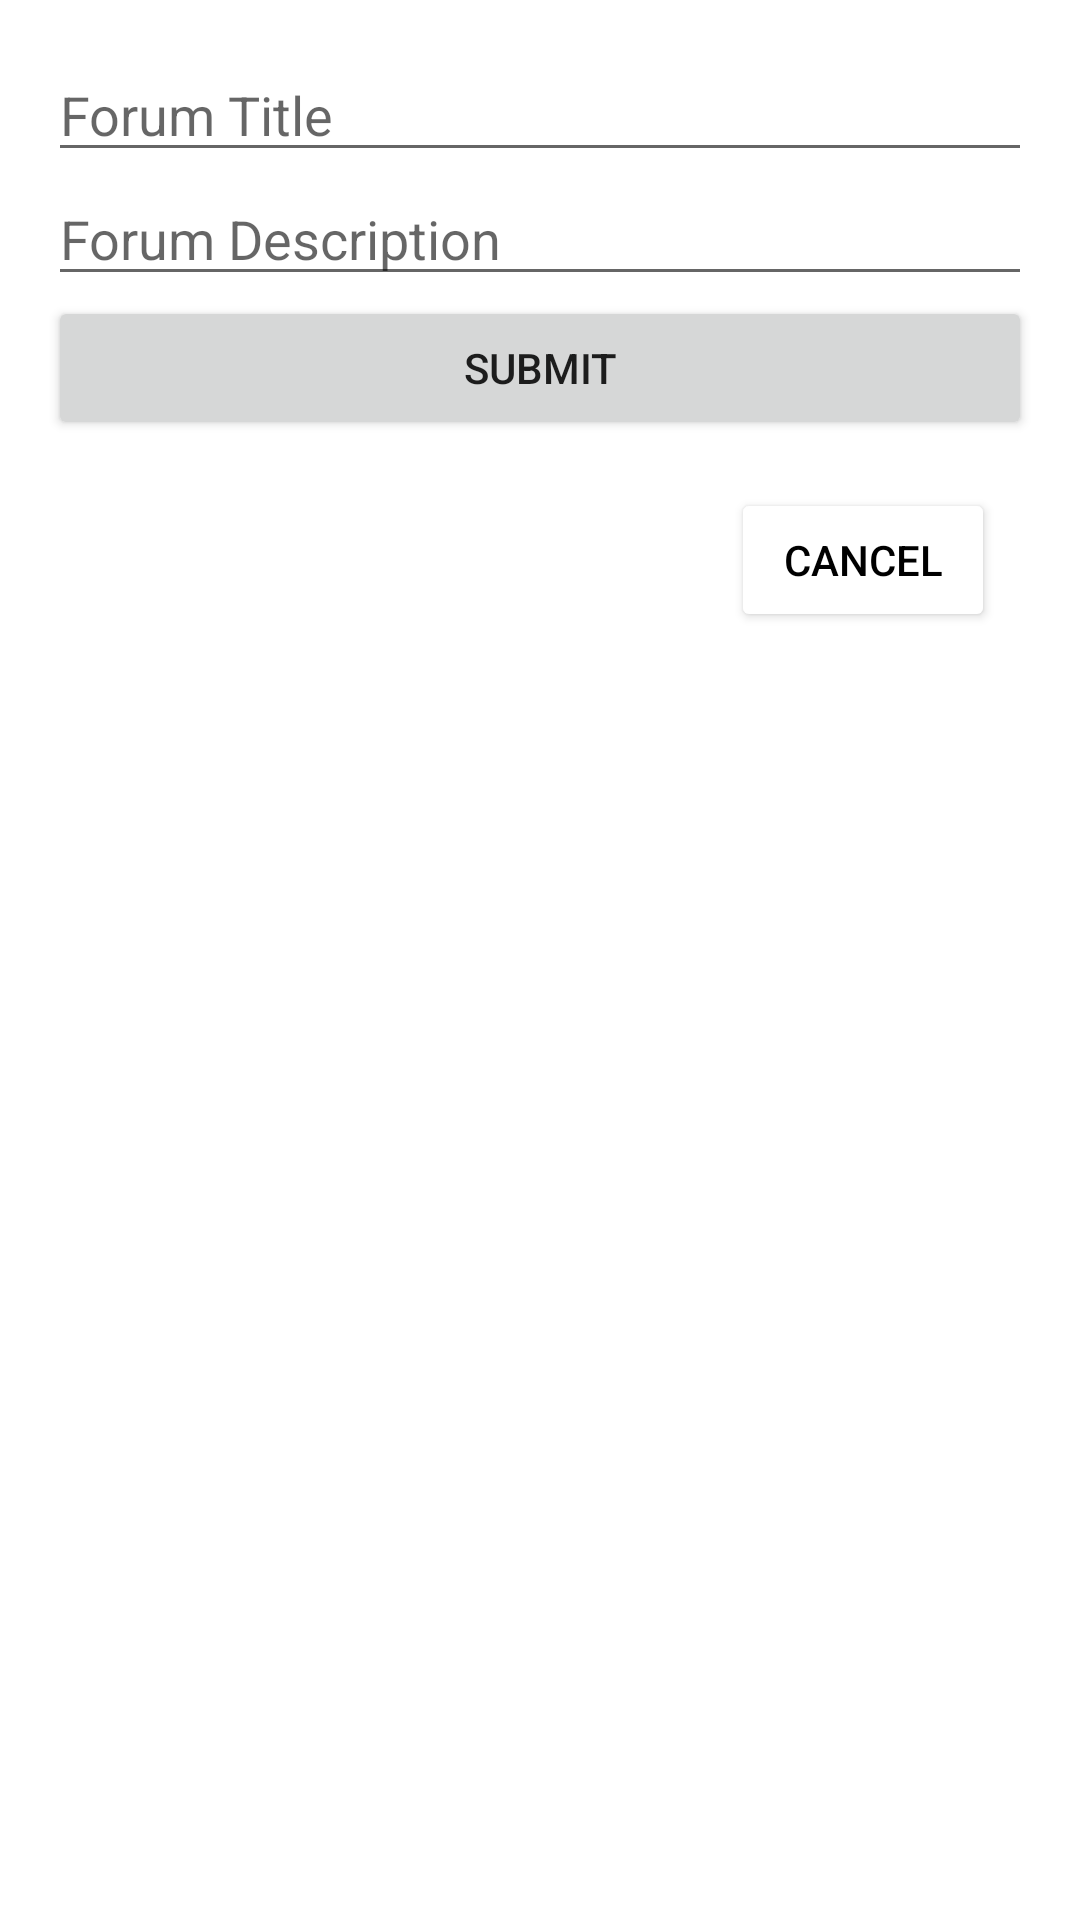

Layout XML and referenced resources for this Android screen:
<!-- AndroidManifest.xml: application theme Theme.FireBaseWireFrameApp -->
<!-- res/layout/fragment_new_forum.xml -->
<?xml version="1.0" encoding="utf-8"?>
<androidx.constraintlayout.widget.ConstraintLayout xmlns:android="http://schemas.android.com/apk/res/android"
    xmlns:app="http://schemas.android.com/apk/res-auto"
    xmlns:tools="http://schemas.android.com/tools"
    android:id="@+id/frameLayout2"
    android:layout_width="match_parent"
    android:layout_height="match_parent"
    android:padding="16dp"
    tools:context=".NewForumFragment" >

    <EditText
        android:id="@+id/editTextNewForumTitle"
        android:layout_width="0dp"
        android:layout_height="wrap_content"
        android:ems="10"
        android:hint="@string/StringForumTitle"
        android:inputType="textPersonName"
        app:layout_constraintEnd_toEndOf="parent"
        app:layout_constraintStart_toStartOf="parent"
        app:layout_constraintTop_toTopOf="parent" />

    <EditText
        android:id="@+id/editTextNewForumDesc"
        android:layout_width="0dp"
        android:layout_height="wrap_content"
        android:ems="10"
        android:hint="@string/StringForumDescription"
        android:inputType="textPersonName"
        app:layout_constraintEnd_toEndOf="parent"
        app:layout_constraintStart_toStartOf="parent"
        app:layout_constraintTop_toBottomOf="@+id/editTextNewForumTitle" />

    <Button
        android:id="@+id/buttonNewForumSubmit"
        android:layout_width="0dp"
        android:layout_height="wrap_content"
        android:text="@string/StringSubmit"
        app:layout_constraintEnd_toEndOf="parent"
        app:layout_constraintStart_toStartOf="parent"
        app:layout_constraintTop_toBottomOf="@+id/editTextNewForumDesc" />

    <Button
        android:id="@+id/buttonNewForumCancel"
        android:layout_width="wrap_content"
        android:layout_height="wrap_content"
        android:layout_marginTop="16dp"
        android:text="@string/StringCancel"
        android:textColor="#000000"
        app:backgroundTint="#FFFFFF"
        app:layout_constraintEnd_toEndOf="parent"
        app:layout_constraintHorizontal_bias="0.949"
        app:layout_constraintStart_toStartOf="parent"
        app:layout_constraintTop_toBottomOf="@+id/buttonNewForumSubmit" />
</androidx.constraintlayout.widget.ConstraintLayout>
<!-- resources referenced by this layout -->
<resources>
  <string name="StringCancel">Cancel</string>
  <string name="StringForumDescription">Forum Description</string>
  <string name="StringForumTitle">Forum Title</string>
  <string name="StringSubmit">Submit</string>
  <style name="Theme.FireBaseWireFrameApp" parent="Theme.MaterialComponents.DayNight.DarkActionBar">
          
          <item name="colorPrimary">@color/purple_500</item>
          <item name="colorPrimaryVariant">@color/purple_700</item>
          <item name="colorOnPrimary">@color/white</item>
          
          <item name="colorSecondary">@color/teal_200</item>
          <item name="colorSecondaryVariant">@color/teal_700</item>
          <item name="colorOnSecondary">@color/black</item>
          
          <item name="android:statusBarColor" tools:targetApi="l">?attr/colorPrimaryVariant</item>
          
      </style>
  <!-- not gathered from this repository: default colours our renderer supplied (Android Studio template values) -->
  <color name="purple_500">#FF6200EE</color>
  <color name="purple_700">#FF3700B3</color>
  <color name="teal_200">#FF03DAC5</color>
  <color name="teal_700">#FF018786</color>
  <color name="black">#FF000000</color>
  <color name="white">#FFFFFFFF</color>
</resources>
